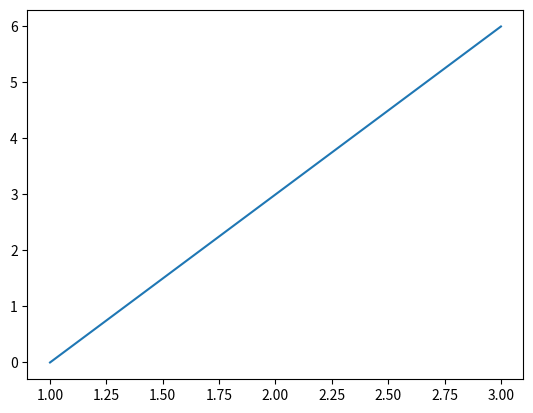

Reproduce this figure in Python.

import random
import re
import matplotlib.pyplot as plt

def cree_fichier_alea(nb, nomfichier):
    fichier = nomfichier    
    with open(nomfichier, "w") as fichier: 
        for i in range(nb):       
            nb1= random.random() #nb1 et nb2 =abscisses et ordonées
            nb2= random.random()
            fichier.write(str(nb1) + "\t") 
            fichier.write(str(nb2) + "\n") #Fonction qui écrit les nombres des abscisses et ordonées dans le fichier généré
            
            
    
    print(fichier)

def lit_fichier(nomfic):
    fichier = nomfic
    
    with open("fichiertest.txt", "r") as fichier:
        Cor = fichier.read()
        Cor_2= re.split(r"[\n, \t]", Cor)      #re.split() permet de separer les valeurs en fonctions des espaces ajoutés dans le fichier 
                   
        LX=Cor_2[0::2]
        LY = Cor_2[1::2]                      #Creation des deux listes contenant les coordonées
            
                

    
    with open(nomfic, "w") as fichier:
        
        fichier.write(str(LX)+"\n")
        fichier.write(str(LY))
    print(fichier)
            
    
    

def trace_Nuage(nomf):
    #with open("coordonnées.txt", "r") as fichier:
        #fichier.read()
    LX= [1,2,3]
    LY = [0,3,6]
    plt.plot(LX, LY)
    plt.show()





    
    
    


cree_fichier_alea(10, "fichiertest.txt")

lit_fichier("coordonnées.txt")
trace_Nuage("graph")
